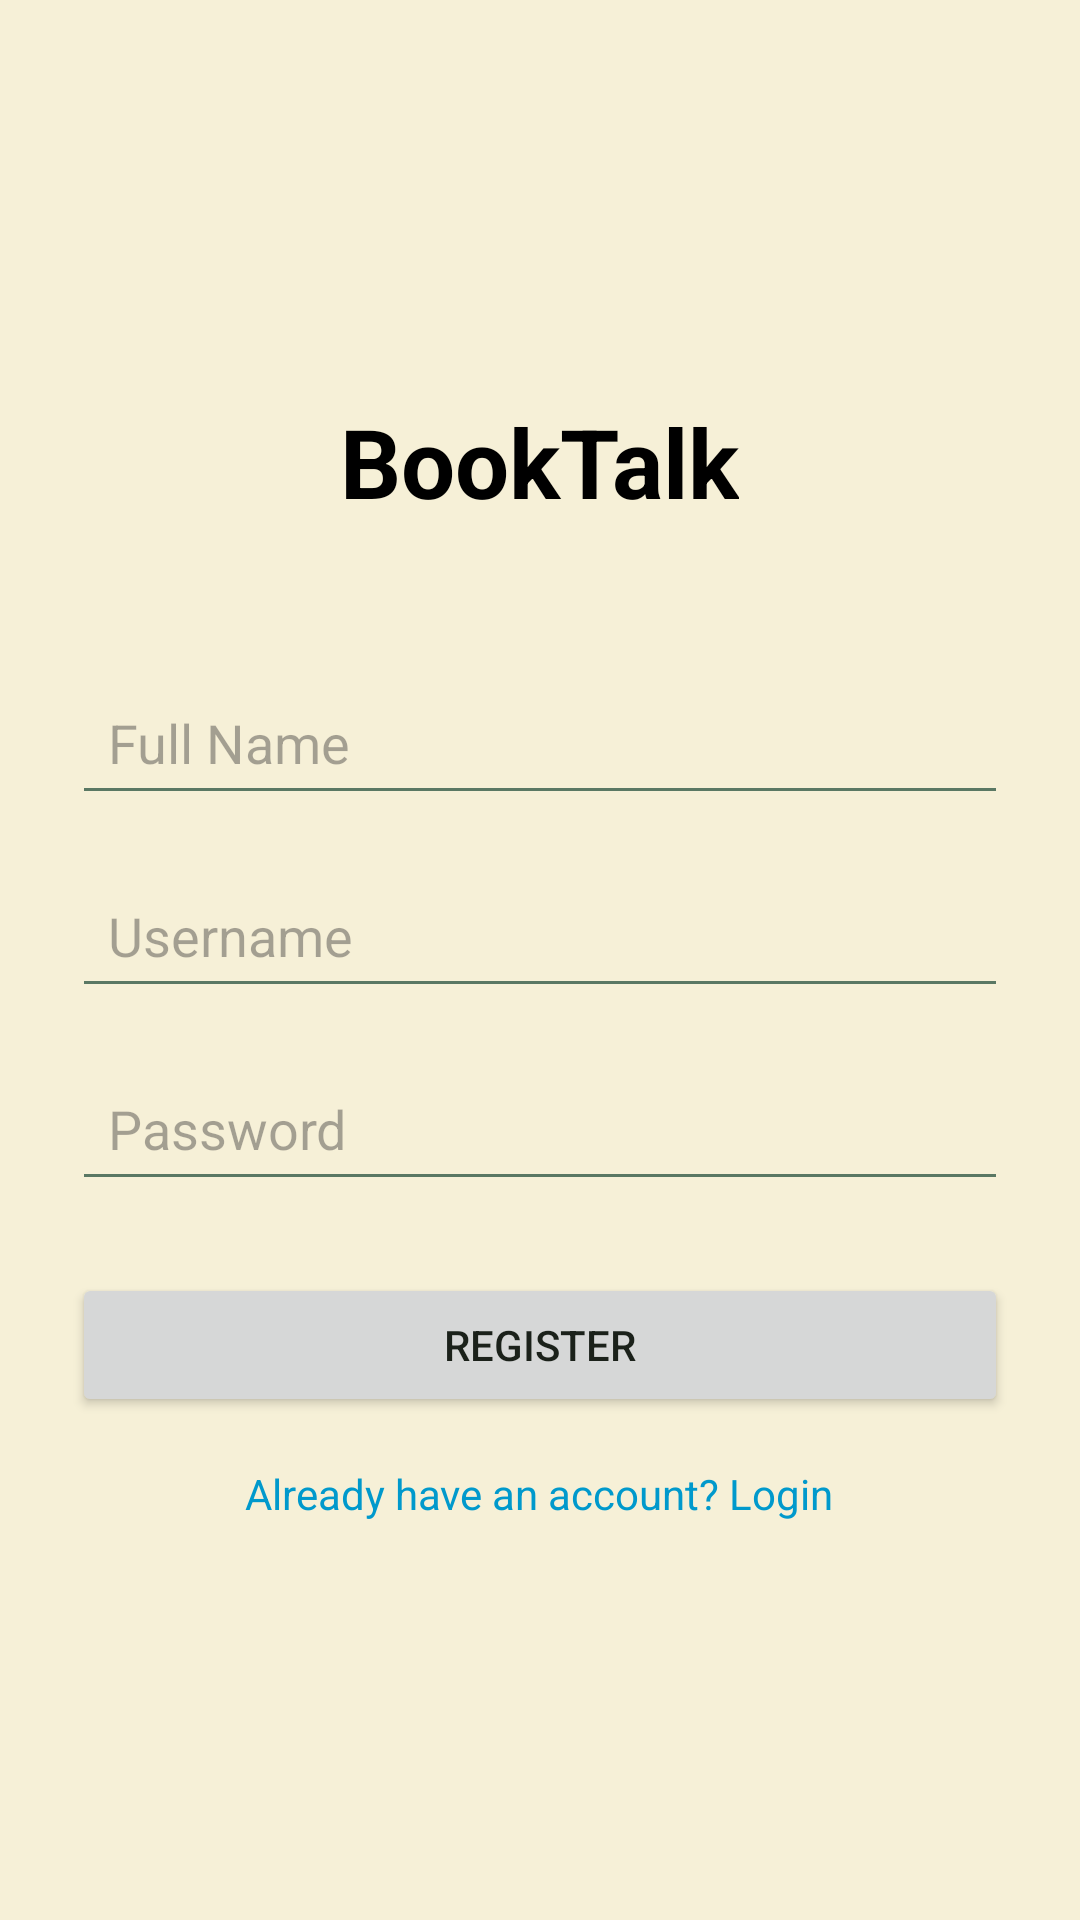

Produce the Android XML layout that renders to this screen, including the resource entries it uses.
<!-- AndroidManifest.xml: application theme Theme.Project20251 -->
<!-- res/layout/activity_register.xml -->
<?xml version="1.0" encoding="utf-8"?>
<LinearLayout xmlns:android="http://schemas.android.com/apk/res/android"
    android:layout_width="match_parent"
    android:layout_height="match_parent"
    android:orientation="vertical"
    android:padding="24dp"
    android:gravity="center">

    <TextView
        android:layout_width="wrap_content"
        android:layout_height="wrap_content"
        android:text="BookTalk"
        android:textSize="32sp"
        android:textStyle="bold"
        android:layout_marginBottom="48dp"
        android:textColor="@android:color/black" />

    <EditText
        android:id="@+id/etName"
        android:layout_width="match_parent"
        android:layout_height="wrap_content"
        android:hint="Full Name"
        android:inputType="textPersonName"
        android:layout_marginBottom="16dp"
        android:padding="12dp" />

    <EditText
        android:id="@+id/etUsername"
        android:layout_width="match_parent"
        android:layout_height="wrap_content"
        android:hint="Username"
        android:inputType="text"
        android:layout_marginBottom="16dp"
        android:padding="12dp" />

    <EditText
        android:id="@+id/etPassword"
        android:layout_width="match_parent"
        android:layout_height="wrap_content"
        android:hint="Password"
        android:inputType="textPassword"
        android:layout_marginBottom="24dp"
        android:padding="12dp" />

    <Button
        android:id="@+id/btnRegister"
        android:layout_width="match_parent"
        android:layout_height="wrap_content"
        android:text="Register"
        android:layout_marginBottom="16dp"
        android:padding="12dp" />

    <TextView
        android:id="@+id/tvLogin"
        android:layout_width="wrap_content"
        android:layout_height="wrap_content"
        android:text="Already have an account? Login"
        android:textColor="@android:color/holo_blue_dark"
        android:clickable="true"
        android:focusable="true" />

</LinearLayout>
<!-- resources referenced by this layout -->
<resources>
  <style name="Theme.Project20251" parent="Base.Theme.Project20251" />
  <style name="Base.Theme.Project20251" parent="Theme.Material3.DayNight.NoActionBar">
          <item name="colorPrimary">@color/color_primary</item>
          <item name="colorPrimaryDark">@color/color_primary_dark</item>
          <item name="android:colorBackground">@color/color_background</item>
          <item name="android:textColorPrimary">@color/color_text_primary</item>
          <item name="android:textColorSecondary">@color/color_text_secondary</item>
          <item name="android:statusBarColor">@color/color_primary</item>
          <item name="android:navigationBarColor">@color/color_background</item>
      </style>
  <color name="color_primary">#5A7863</color>
  <color name="color_primary_dark">#1B211A</color>
  <color name="color_background">#F6F0D7</color>
  <color name="color_text_primary">#1B211A</color>
  <color name="color_text_secondary">#5A7863</color>
</resources>
